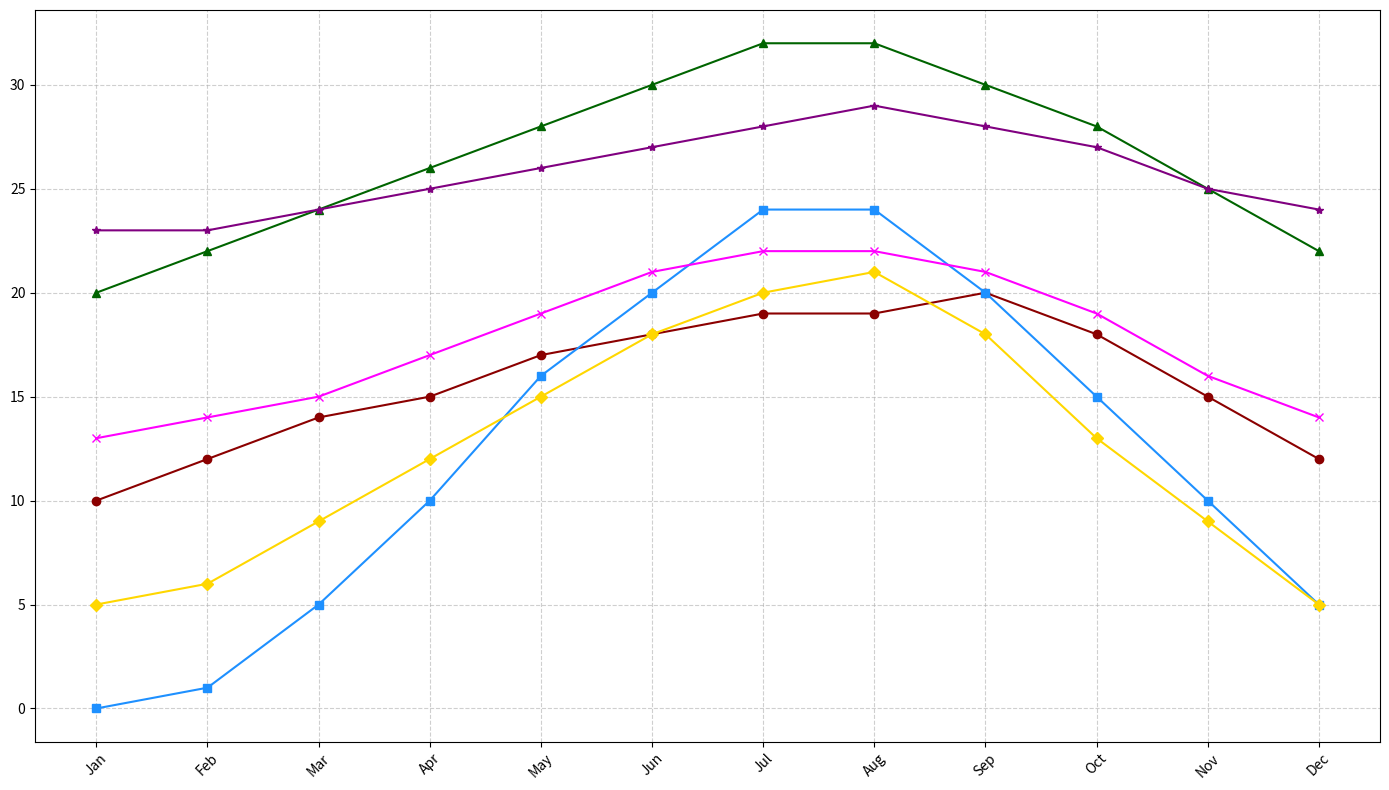

Here is the Python script that generated this plot:
import matplotlib.pyplot as plt
import numpy as np

months = np.array(['Jan', 'Feb', 'Mar', 'Apr', 'May', 'Jun', 'Jul', 'Aug', 'Sep', 'Oct', 'Nov', 'Dec'])

san_francisco_temps = np.array([10, 12, 14, 15, 17, 18, 19, 19, 20, 18, 15, 12])
new_york_temps = np.array([0, 1, 5, 10, 16, 20, 24, 24, 20, 15, 10, 5])
miami_temps = np.array([20, 22, 24, 26, 28, 30, 32, 32, 30, 28, 25, 22])
seattle_temps = np.array([5, 6, 9, 12, 15, 18, 20, 21, 18, 13, 9, 5])
san_diego_temps = np.array([13, 14, 15, 17, 19, 21, 22, 22, 21, 19, 16, 14])
honolulu_temps = np.array([23, 23, 24, 25, 26, 27, 28, 29, 28, 27, 25, 24])

plt.figure(figsize=(14, 8))

plt.plot(months, san_francisco_temps, marker='o', linestyle='-', color='darkred')
plt.plot(months, new_york_temps, marker='s', linestyle='-', color='dodgerblue')
plt.plot(months, miami_temps, marker='^', linestyle='-', color='darkgreen')
plt.plot(months, seattle_temps, marker='D', linestyle='-', color='gold')
plt.plot(months, san_diego_temps, marker='x', linestyle='-', color='magenta')
plt.plot(months, honolulu_temps, marker='*', linestyle='-', color='purple')

plt.grid(True, linestyle='--', alpha=0.6)
plt.xticks(rotation=45)
plt.tight_layout()

plt.show()
